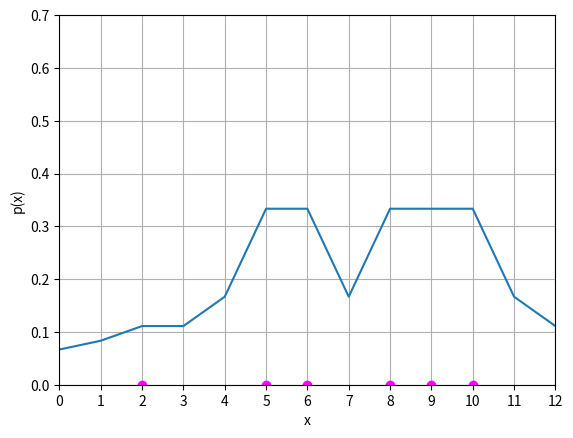

Recreate this plot in Python.
import matplotlib.pyplot as plt

X = [x for x in range(0,13)]

P_2 = [(2/6)/5, (2/6)/4, (2/6)/3, (2/6)/3,(2/6)/2, (2/6)/1, (2/6)/1,(2/6)/2,(2/6)/1,
	(2/6)/1,(2/6)/1,(2/6)/2,(2/6)/3]






data = [2,5,6,8,9,10]


plt.plot(X,P_2)
plt.plot(data, [0 for x in range(len(data))], 'bo',color='fuchsia')
plt.grid()
plt.xlim(0,12)
plt.ylim(0,0.7)
plt.ylabel("p(x)")
plt.xlabel("x")
plt.xticks(X)
plt.show()
